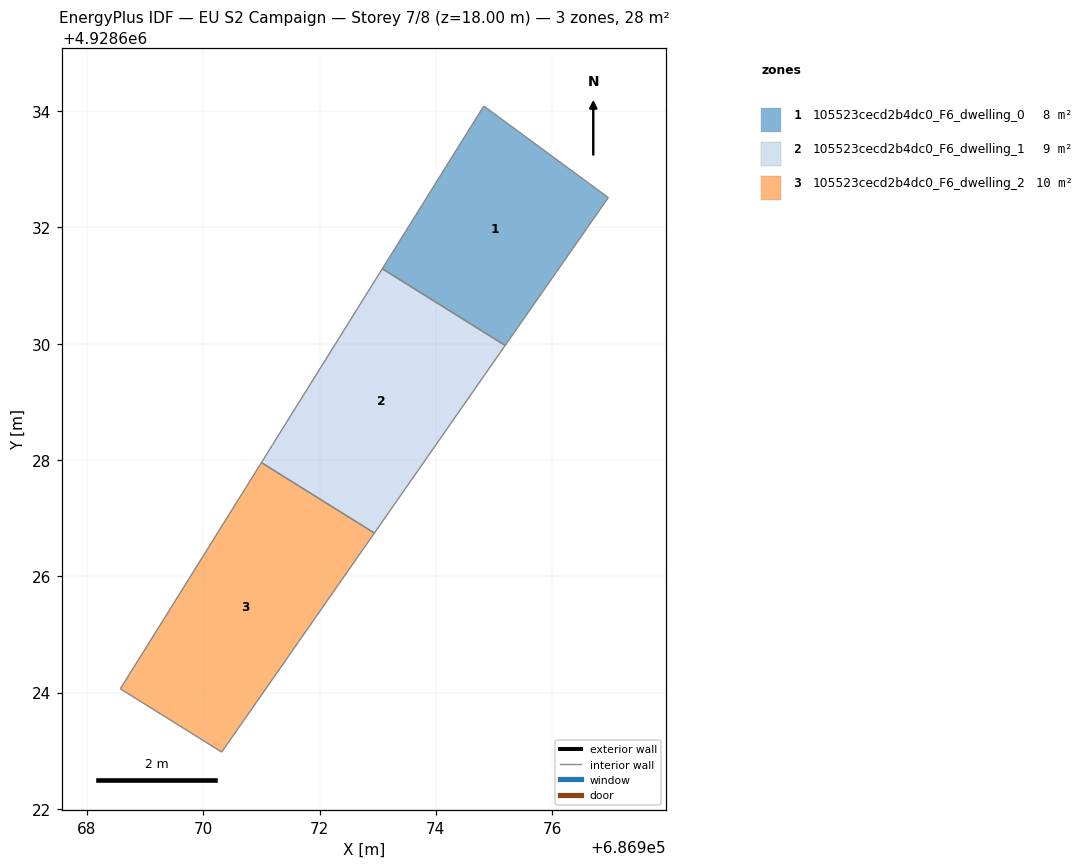
=== STOREY PLAN SPEC (per zone: floor XY polygon, exterior-wall plan segments, windows/doors) ===
zone 1: 105523cecd2b4dc0_F6_dwelling_0  (8.2 m²)
  floor: (686975.19, 4928629.97) (686976.97, 4928632.51) (686974.82, 4928634.09) (686973.08, 4928631.29)
  interior walls: 4
zone 2: 105523cecd2b4dc0_F6_dwelling_1  (9.4 m²)
  floor: (686972.94, 4928626.74) (686975.19, 4928629.97) (686973.08, 4928631.29) (686971.32, 4928628.46) (686971.19, 4928628.26) (686971.00, 4928627.96)
  interior walls: 6
zone 3: 105523cecd2b4dc0_F6_dwelling_2  (10.0 m²)
  floor: (686970.72, 4928623.55) (686972.94, 4928626.74) (686971.00, 4928627.96) (686968.94, 4928624.66) (686968.84, 4928624.49) (686968.57, 4928624.07) (686970.32, 4928622.98) (686970.60, 4928623.39)
  interior walls: 8

=== DERIVED (storey summary) ===
Building: EU S2 Campaign
Storey: 7 of 8  (floor level z = 18.00 m)
Storey gross floor area: 27.6 m²
Zones on this storey: 3
  - 105523cecd2b4dc0_F6_dwelling_0: floor 8.2 m²
  - 105523cecd2b4dc0_F6_dwelling_1: floor 9.4 m²
  - 105523cecd2b4dc0_F6_dwelling_2: floor 10.0 m²
Zone adjacency (shared interzone walls):
  - 105523cecd2b4dc0_F6_dwelling_0 ↔ 105523cecd2b4dc0_F6_dwelling_1
  - 105523cecd2b4dc0_F6_dwelling_1 ↔ 105523cecd2b4dc0_F6_dwelling_2